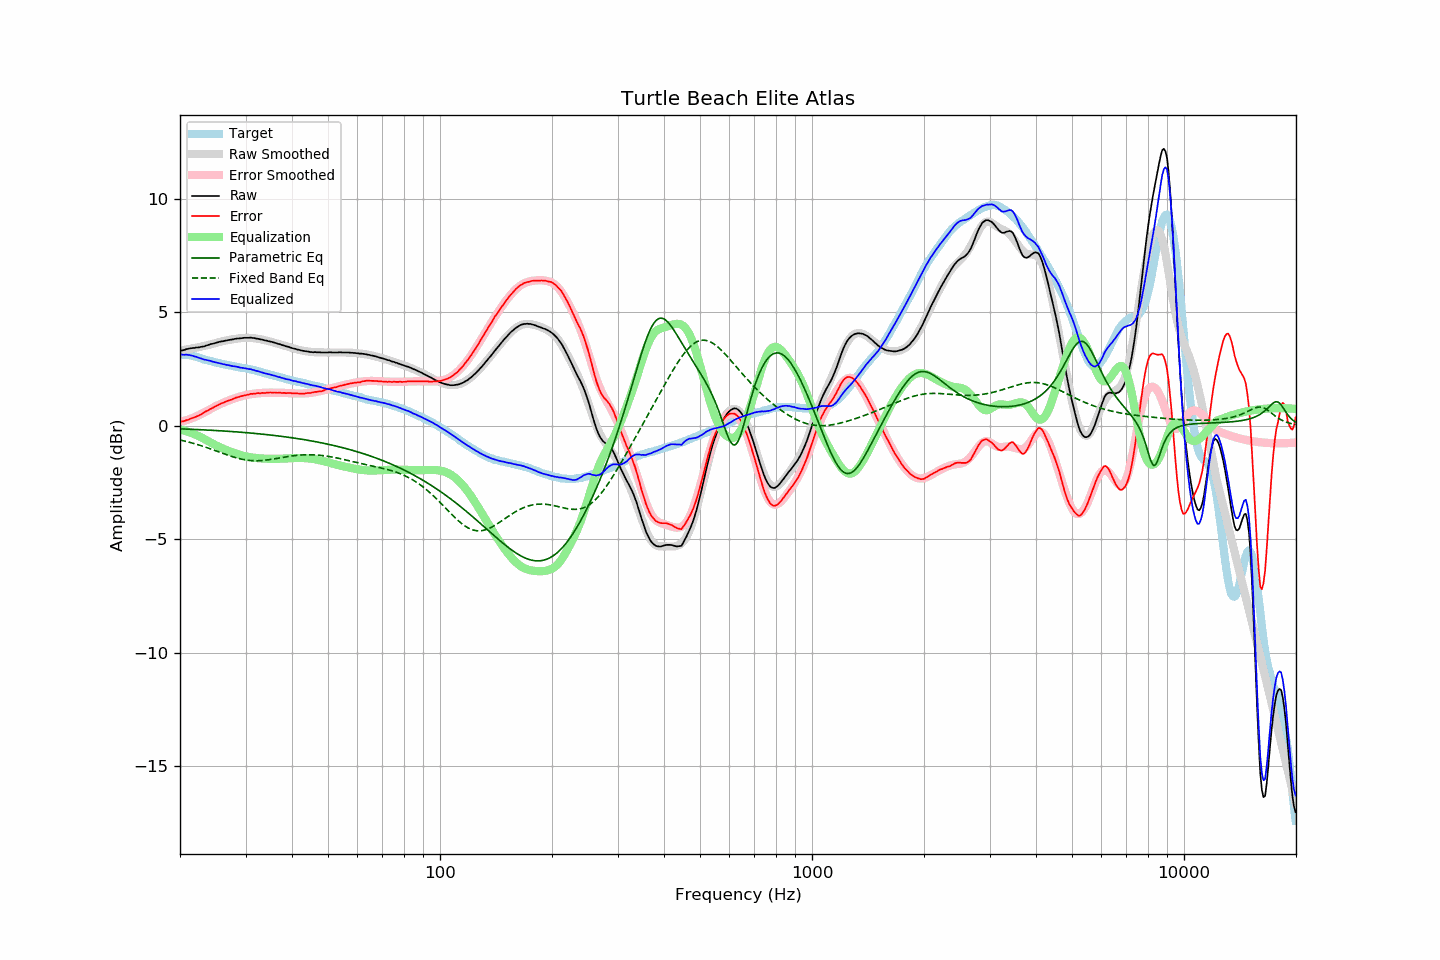

The data file committed next to this chart (first rows):
frequency, raw, error, smoothed, error_smoothed, equalization, parametric_eq, fixed_band_eq, equalized_raw, equalized_smoothed, target
20.00, 3.30, 0.17, 3.31, 0.16, -0.16, -0.14, -0.63, 3.14, 3.15, 3.13
20.20, 3.32, 0.19, 3.33, 0.18, -0.18, -0.14, -0.64, 3.14, 3.15, 3.13
20.40, 3.33, 0.20, 3.34, 0.20, -0.20, -0.14, -0.66, 3.13, 3.14, 3.13
20.61, 3.35, 0.22, 3.35, 0.22, -0.22, -0.14, -0.68, 3.13, 3.13, 3.13
20.81, 3.38, 0.25, 3.36, 0.24, -0.24, -0.15, -0.69, 3.13, 3.12, 3.13
21.02, 3.39, 0.26, 3.37, 0.27, -0.27, -0.15, -0.71, 3.12, 3.11, 3.13
21.23, 3.41, 0.30, 3.39, 0.29, -0.29, -0.15, -0.73, 3.12, 3.09, 3.11
21.44, 3.42, 0.32, 3.40, 0.32, -0.32, -0.16, -0.75, 3.10, 3.08, 3.10
21.66, 3.43, 0.35, 3.41, 0.35, -0.35, -0.16, -0.77, 3.08, 3.07, 3.08
21.87, 3.43, 0.37, 3.43, 0.37, -0.37, -0.16, -0.79, 3.05, 3.05, 3.06
22.09, 3.45, 0.40, 3.44, 0.41, -0.41, -0.17, -0.81, 3.04, 3.04, 3.05
22.31, 3.45, 0.43, 3.46, 0.44, -0.44, -0.17, -0.83, 3.01, 3.02, 3.02
22.54, 3.46, 0.46, 3.47, 0.47, -0.47, -0.17, -0.85, 2.99, 3.00, 3.00
22.76, 3.48, 0.50, 3.48, 0.51, -0.51, -0.18, -0.88, 2.97, 2.98, 2.98
22.99, 3.49, 0.54, 3.50, 0.54, -0.54, -0.18, -0.90, 2.94, 2.95, 2.95
23.22, 3.50, 0.58, 3.51, 0.58, -0.58, -0.18, -0.92, 2.92, 2.93, 2.92
23.45, 3.53, 0.63, 3.53, 0.62, -0.62, -0.19, -0.95, 2.91, 2.91, 2.90
23.69, 3.55, 0.66, 3.55, 0.66, -0.66, -0.19, -0.97, 2.89, 2.89, 2.89
23.92, 3.57, 0.70, 3.57, 0.70, -0.70, -0.19, -1.00, 2.87, 2.87, 2.87
24.16, 3.60, 0.74, 3.59, 0.74, -0.74, -0.20, -1.02, 2.86, 2.85, 2.86
24.40, 3.61, 0.77, 3.61, 0.78, -0.78, -0.20, -1.05, 2.83, 2.83, 2.83
24.65, 3.63, 0.81, 3.63, 0.81, -0.81, -0.21, -1.07, 2.81, 2.81, 2.81
24.89, 3.65, 0.85, 3.65, 0.85, -0.85, -0.21, -1.10, 2.80, 2.80, 2.79
25.14, 3.67, 0.88, 3.66, 0.89, -0.89, -0.21, -1.12, 2.78, 2.78, 2.78
25.39, 3.69, 0.92, 3.68, 0.92, -0.92, -0.22, -1.15, 2.77, 2.76, 2.76
25.65, 3.71, 0.95, 3.70, 0.95, -0.95, -0.22, -1.17, 2.75, 2.75, 2.75
25.91, 3.72, 0.99, 3.72, 0.99, -0.99, -0.23, -1.20, 2.73, 2.73, 2.72
26.16, 3.73, 1.02, 3.73, 1.02, -1.02, -0.23, -1.23, 2.71, 2.72, 2.71
26.43, 3.75, 1.05, 3.75, 1.05, -1.05, -0.24, -1.25, 2.70, 2.70, 2.70
26.69, 3.76, 1.08, 3.76, 1.08, -1.08, -0.24, -1.28, 2.68, 2.68, 2.68
26.96, 3.78, 1.11, 3.78, 1.11, -1.11, -0.25, -1.30, 2.67, 2.67, 2.67
27.23, 3.79, 1.13, 3.79, 1.13, -1.13, -0.25, -1.33, 2.65, 2.66, 2.66
27.50, 3.80, 1.15, 3.80, 1.16, -1.16, -0.26, -1.35, 2.64, 2.64, 2.65
27.77, 3.81, 1.18, 3.81, 1.18, -1.18, -0.26, -1.37, 2.62, 2.63, 2.63
28.05, 3.83, 1.21, 3.82, 1.21, -1.21, -0.27, -1.39, 2.62, 2.61, 2.62
28.33, 3.84, 1.24, 3.83, 1.23, -1.23, -0.27, -1.41, 2.60, 2.60, 2.60
28.62, 3.85, 1.26, 3.85, 1.26, -1.26, -0.28, -1.43, 2.59, 2.59, 2.59
28.90, 3.85, 1.27, 3.85, 1.28, -1.28, -0.28, -1.45, 2.57, 2.58, 2.57
29.19, 3.86, 1.30, 3.86, 1.30, -1.30, -0.29, -1.47, 2.56, 2.56, 2.55
29.48, 3.87, 1.32, 3.87, 1.32, -1.32, -0.29, -1.48, 2.55, 2.55, 2.55
29.78, 3.88, 1.34, 3.87, 1.34, -1.34, -0.30, -1.50, 2.54, 2.54, 2.54
30.08, 3.88, 1.35, 3.88, 1.35, -1.35, -0.30, -1.51, 2.52, 2.52, 2.53
30.38, 3.88, 1.37, 3.88, 1.37, -1.37, -0.31, -1.52, 2.51, 2.51, 2.51
30.68, 3.88, 1.38, 3.88, 1.38, -1.38, -0.32, -1.53, 2.50, 2.49, 2.50
30.99, 3.89, 1.41, 3.87, 1.39, -1.39, -0.32, -1.53, 2.49, 2.48, 2.48
31.30, 3.87, 1.40, 3.87, 1.40, -1.40, -0.33, -1.54, 2.47, 2.46, 2.47
31.61, 3.87, 1.41, 3.86, 1.41, -1.41, -0.34, -1.54, 2.46, 2.45, 2.45
31.93, 3.85, 1.41, 3.85, 1.42, -1.42, -0.34, -1.54, 2.43, 2.43, 2.43
32.24, 3.84, 1.44, 3.84, 1.43, -1.43, -0.35, -1.54, 2.41, 2.41, 2.40
32.57, 3.83, 1.44, 3.83, 1.43, -1.43, -0.36, -1.54, 2.39, 2.39, 2.39
32.89, 3.81, 1.43, 3.81, 1.44, -1.44, -0.36, -1.54, 2.37, 2.37, 2.38
33.22, 3.80, 1.45, 3.80, 1.44, -1.44, -0.37, -1.53, 2.35, 2.35, 2.35
33.55, 3.78, 1.44, 3.78, 1.45, -1.45, -0.38, -1.53, 2.33, 2.33, 2.34
33.89, 3.76, 1.44, 3.77, 1.45, -1.45, -0.38, -1.52, 2.31, 2.31, 2.31
34.23, 3.75, 1.45, 3.75, 1.45, -1.45, -0.39, -1.51, 2.29, 2.29, 2.29
34.57, 3.73, 1.46, 3.73, 1.46, -1.46, -0.40, -1.50, 2.27, 2.27, 2.27
34.92, 3.72, 1.47, 3.71, 1.46, -1.46, -0.41, -1.49, 2.26, 2.25, 2.25
35.27, 3.70, 1.46, 3.69, 1.46, -1.46, -0.42, -1.48, 2.24, 2.23, 2.24
35.62, 3.68, 1.46, 3.67, 1.46, -1.46, -0.42, -1.47, 2.22, 2.22, 2.22
35.97, 3.66, 1.46, 3.65, 1.46, -1.46, -0.43, -1.46, 2.20, 2.20, 2.19
... 635 more rows
